Run: headless pygame with SDL's dummy video driver; simulated clock (each Clock.tick advances the game by its frame time, no real sleeping); random seed 0; keys injected as events and as key.get_pressed() state; mouse plan: one left click at the window centre at the start of phase 2, then a move to the lower-right quarter at the start of phase 3.
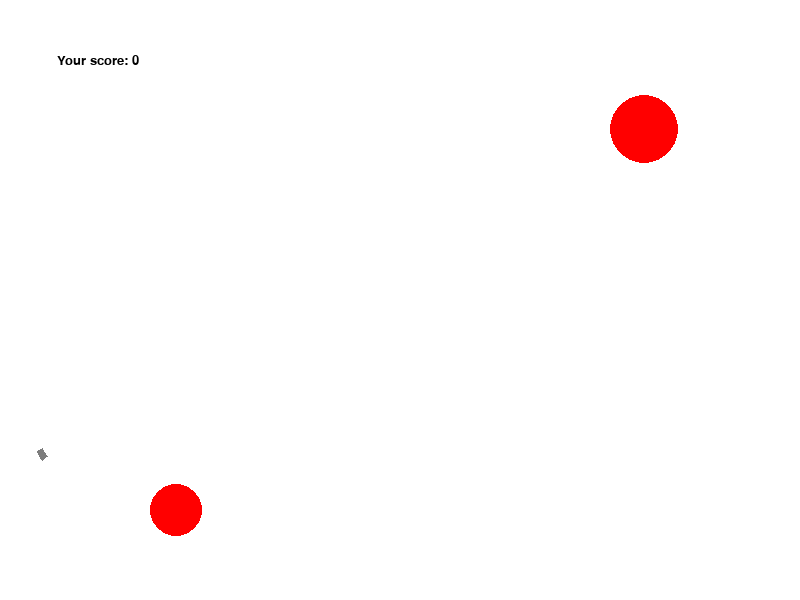
Frame 1 of 4 · flips 1–60 · no input
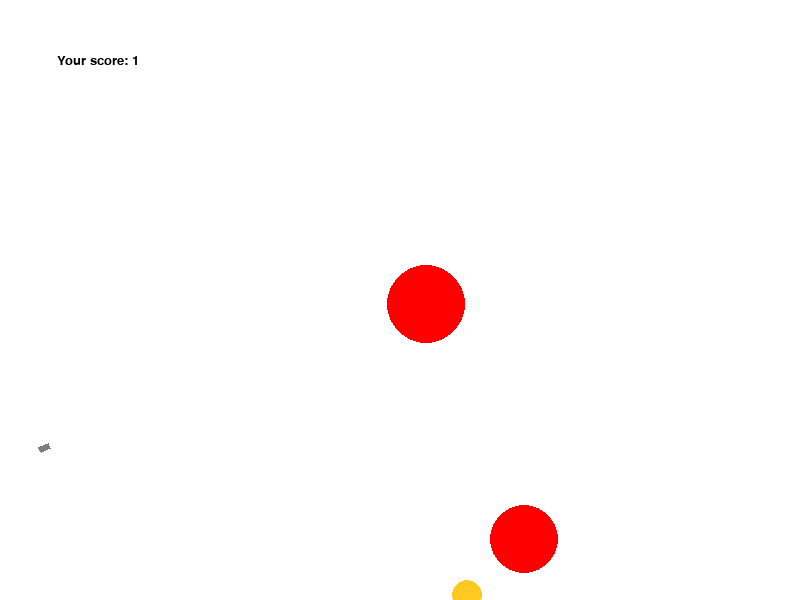
Frame 2 of 4 · flips 61–180 · clicked the window centre · tapped SPACE, RETURN · held RIGHT (→), D
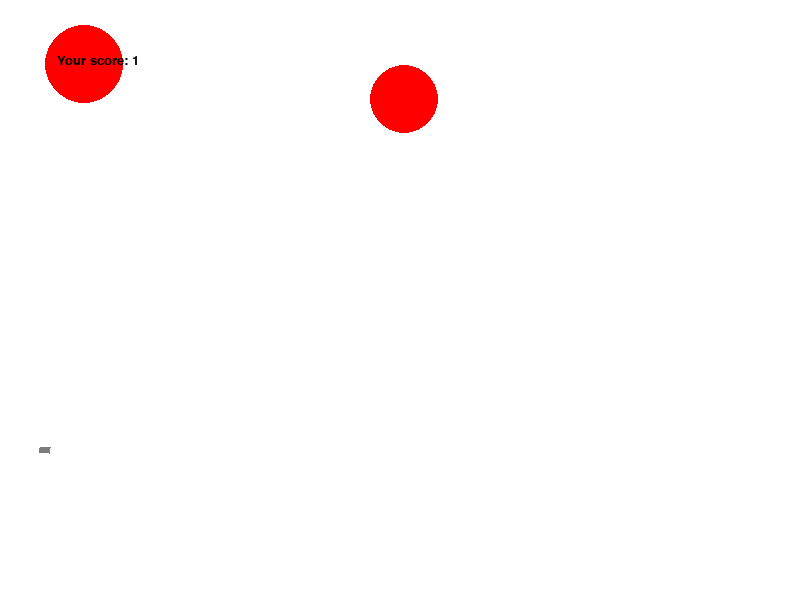
Frame 3 of 4 · flips 181–300 · moved the mouse to the lower-right quarter · held DOWN (↓), S
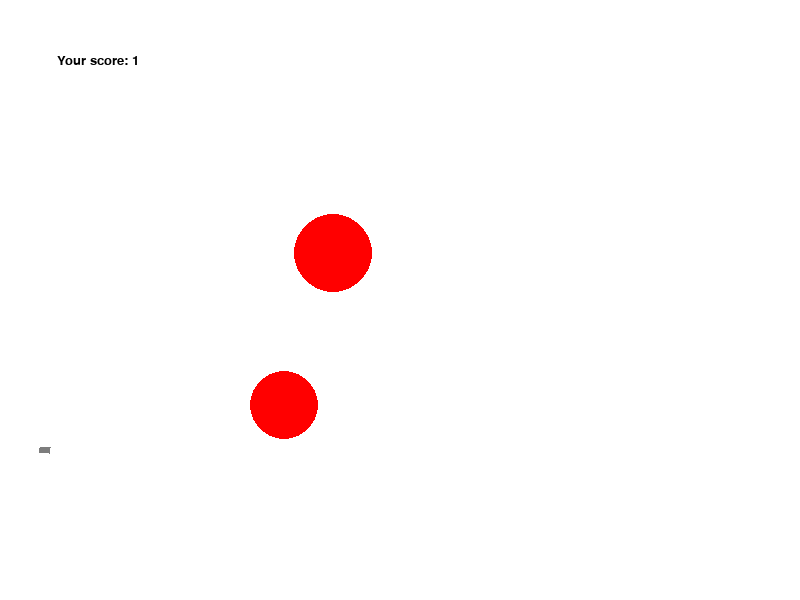
Frame 4 of 4 · flips 301–420 · held LEFT (←), A, UP (↑), W

The pygame program that drew these frames:

import math
from random import randint
from random import choice

import pygame

FPS = 30

RED = 0xFF0000
BLUE = 0x0000FF
YELLOW = 0xFFC91F
GREEN = 0x00FF00
MAGENTA = 0xFF03B8
CYAN = 0x00FFCC
BLACK = (0, 0, 0)
WHITE = 0xFFFFFF
GREY = 0x7D7D7D
GAME_COLORS = [BLACK, BLUE, YELLOW, GREEN, MAGENTA, CYAN]

WIDTH = 800
HEIGHT = 600


class Ball:
    def __init__(self, screen: pygame.Surface, x=40, y=450):
        """ Конструктор класса ball

        Args:
        x - начальное положение мяча по горизонтали
        y - начальное положение мяча по вертикали
        """
        self.screen = screen
        self.x = x
        self.y = y
        self.r = 10
        self.vx = 0
        self.vy = 0
        self.color = choice(GAME_COLORS)
        self.live = 150 # переменная определяющая время жизни снаряда

    def move(self):
        """Переместить мяч по прошествии единицы времени.

        Метод описывает перемещение мяча за один кадр перерисовки. То есть, обновляет значения
        self.x и self.y с учетом скоростей self.vx и self.vy, силы гравитации, действующей на мяч,
        и стен по краям окна (размер окна 800х600).
        """
        if self.x >= 800 - 5:
            self.vx = -self.vx
            self.x = 794
        if self.y >= 600 - 5:
            self.vy = -(self.vy * 0.7)//1
            self.vx = (self.vx * 0.7)//1
            self.y = 594
        if abs(self.vy//1) == 0 and self.y - (600 - 5) >= -1:
            self.vx = 0
        self.vy = self.vy - 1
        self.x += self.vx
        self.y -= self.vy

    def draw(self):
        """
        Рисует шар, которым мы стреляем
        """
        pygame.draw.circle(
            self.screen,
            self.color,
            (self.x, self.y),
            self.r
        )

    def hittest(self, obj):
        """Функция проверяет сталкивалкивается ли данный обьект с целью, описываемой в обьекте obj.

        Args:
            obj: Обьект, с которым проверяется столкновение.
        Returns:
            Возвращает True в случае столкновения мяча и цели. В противном случае возвращает False.
        """
        if (self.x - obj.x) ** 2 + (self.y - obj.y) ** 2 <= (obj.r + self.r) ** 2:
            return True
        else:
            return False


class Gun:
    def __init__(self, screen):
        self.screen = screen
        self.f2_power = 10
        self.f2_on = 0
        self.an = 1
        self.color = GREY
        self.x = 40
        self.y = 450
        self.r = 10

    def fire2_start(self, event):
        if event:
            self.f2_on = 1

    def fire2_end(self, event):
        """Выстрел мячом.

        Происходит при отпускании кнопки мыши.
        Начальные значения компонент скорости мяча vx и vy зависят от положения мыши.
        """
        global balls, bullet
        bullet += 1
        new_ball = Ball(self.screen)
        new_ball.r += 5
        self.an = math.atan2((event.pos[1] - new_ball.y), (event.pos[0] - new_ball.x))
        new_ball.vx = self.f2_power * math.cos(self.an)
        new_ball.vy = - self.f2_power * math.sin(self.an)
        balls.append(new_ball)
        self.f2_on = 0
        self.f2_power = 10

    def targetting(self, event):
        """Прицеливание. Зависит от положения мыши."""
        if event:
            if event.pos[0] == 20:
                self.an = 999999999
            else:
                self.an = math.atan((event.pos[1] - 450) / (event.pos[0] - 20))
        if self.f2_on:
            self.color = RED
        else:
            self.color = GREY

    def draw(self):
        """
        Рисует пушку
        """
        pygame.draw.polygon(
            self.screen,
            self.color,
            [
                [40 - 3 * math.sin(self.an), 450 + 3 * math.cos(self.an)],
                [40 + 3 * math.sin(self.an), 450 - 3 * math.cos(self.an)],
                [40 + self.f2_power * math.cos(self.an) + 3 * math.sin(self.an),
                 450 + self.f2_power * math.sin(self.an) - 3 * math.cos(self.an)],
                [40 + self.f2_power * math.cos(self.an) - 3 * math.sin(self.an),
                 450 + self.f2_power * math.sin(self.an) + 3 * math.cos(self.an)]
            ], 0)

    def power_up(self):
        """
        показатель начальной скорости снаряда
        """
        if self.f2_on:
            if self.f2_power < 100:
                self.f2_power += 1
            self.color = RED
        else:
            self.color = GREY


class Target:
    def new_target(self):
        """
        Задаёт новую мишень
        """
        self.live = 1
        self.color = RED
        self.r = randint(2, 50)
        self.y = randint(300, 550)
        self.x = randint(600, 780)
        target.draw()

    def __init__(self):
        self.points = 0
        self.live = 1
        self.color = RED
        self.r = randint(2, 50)
        self.y = randint(300, 550)
        self.x = randint(600, 780)
        self.vx = randint(-10, 10)
        self.vy = randint(-10, 10)

    def hit(self, points=1):
        """Попадание шарика в цель."""
        self.points += points

    def draw(self):
        """
        Рисует мишень
        """
        pygame.draw.circle(screen, self.color, (self.x, self.y), self.r)

    def target_move(self):
        """
        Задаёт движение мишени
        """
        if self.x >= 800 - self.r:
            self.vx = -self.vx
            self.x -= self.r
        if self.x <= self.r:
            self.vx = -self.vx
            self.x = self.r
        if self.y >= 600 - self.r:
            self.vy = -self.vy
            self.vx = self.vx
            self.y -= self.r
        if self.y <= self.r:
            self.vy = -self.vy
            self.y = self.r
        self.x += self.vx
        self.y -= self.vy


pygame.init()
screen = pygame.display.set_mode((WIDTH, HEIGHT))
bullet = 0
balls = []

clock = pygame.time.Clock()
gun = Gun(screen)
target = Target()
target2 = Target()
finished = False

while not finished:
    screen.fill(WHITE)
    gun.draw()
    target.draw()
    target2.draw()

    target.target_move()
    target2.target_move()

    f1 = pygame.font.SysFont('arial', 20)
    screen_text = f1.render('Your score: ' + str(target.points + target2.points), True, BLACK)
    pos1 = screen_text.get_rect(topleft=(WIDTH // 14, HEIGHT // 11))
    # окошко подсчёта очков

    screen.blit(screen_text, pos1)
    # "рисование" окошка подсчетов на экране

    for b in balls:
        if b.live > 0:
            b.draw()

    pygame.display.update()

    clock.tick(FPS)
    for event in pygame.event.get():
        if event.type == pygame.QUIT:
            finished = True
        elif event.type == pygame.MOUSEBUTTONDOWN:
            gun.fire2_start(event)
        elif event.type == pygame.MOUSEBUTTONUP:
            gun.fire2_end(event)
        elif event.type == pygame.MOUSEMOTION:
            gun.targetting(event)

    for b in balls:
        b.move()
        b.live -= 1

        if b.hittest(target) and target.live:
            target.live = 0
            target.hit()
            target.new_target()
        elif b.hittest(target2) and target2.live:
            target2.live = 0
            target2.hit()
            target2.new_target()

    gun.power_up()

pygame.quit()
